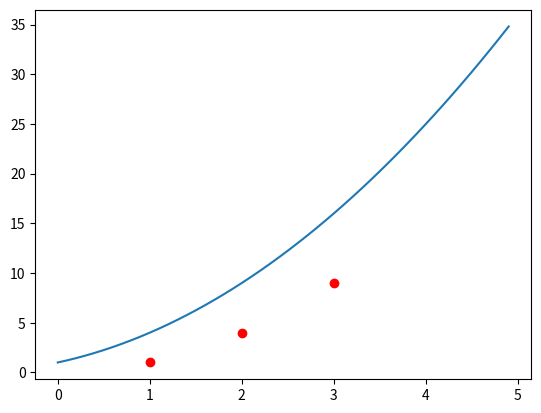

Reproduce this figure in Python.
import numpy as np
import matplotlib.pyplot as plt

x = np.arange(0, 5, 0.1);
y = x**2+2*x+1 
plt.plot(x, y)
x=np.array([1,2,3])
y=x**2
plt.scatter(x,y,c='red')
plt.show()
